3-way image classification set "dataset_split" from GitHub (dilaracakmakk/Image-Classification-with-CNN_); label vocabulary: dress, pants, t-shirt.

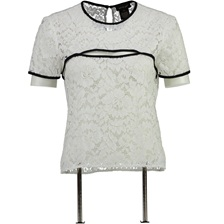
Label: t-shirt

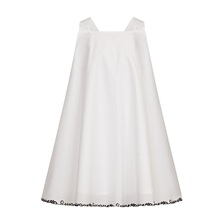
Label: dress

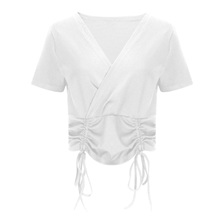
Label: t-shirt

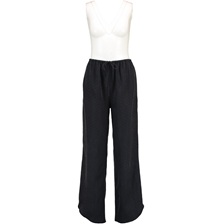
Label: pants

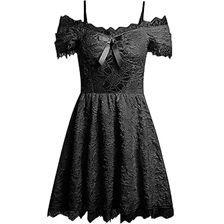
Label: dress

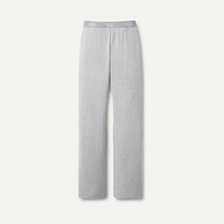
Label: pants
